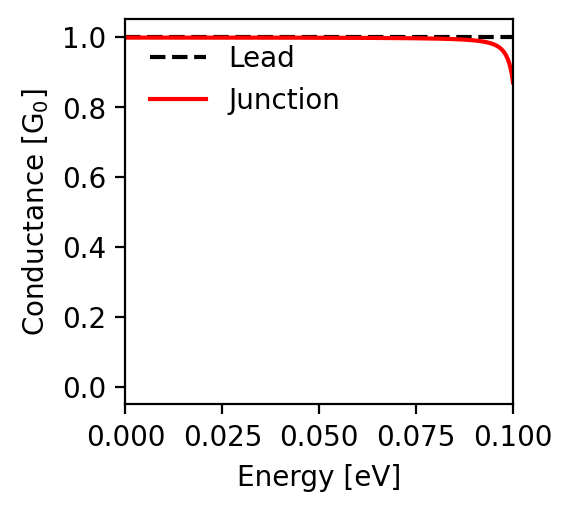

Source data for this figure (header and first rows):
energy; conductance
-0.1; 0.87
-0.0998; 0.886
-0.0996; 0.898
-0.0994; 0.909
-0.0992; 0.918
-0.099; 0.926
-0.0988; 0.933
-0.0986; 0.938
-0.0984; 0.943
-0.0982; 0.948
-0.098; 0.951
-0.0978; 0.955
-0.0976; 0.958
-0.0974; 0.961
-0.0972; 0.963
-0.097; 0.965
-0.0968; 0.967
-0.0966; 0.969
-0.0964; 0.971
-0.0962; 0.972
-0.096; 0.974
-0.0958; 0.975
-0.0956; 0.976
-0.0954; 0.977
-0.0952; 0.978
-0.095; 0.979
-0.0948; 0.98
-0.0946; 0.981
-0.0944; 0.981
-0.0942; 0.982
-0.094; 0.983
-0.0938; 0.983
-0.0936; 0.984
-0.0934; 0.984
-0.0932; 0.985
-0.093; 0.985
-0.0928; 0.986
-0.0926; 0.986
-0.0924; 0.987
-0.0922; 0.987
-0.092; 0.987
-0.0918; 0.988
-0.0916; 0.988
-0.0914; 0.988
-0.0912; 0.989
-0.091; 0.989
-0.0908; 0.989
-0.0906; 0.989
-0.0904; 0.99
-0.0902; 0.99
-0.09; 0.99
-0.0898; 0.99
-0.0896; 0.991
-0.0894; 0.991
-0.0892; 0.991
-0.089; 0.991
-0.0888; 0.991
-0.0886; 0.991
-0.0884; 0.992
-0.0882; 0.992
... 941 more rows
